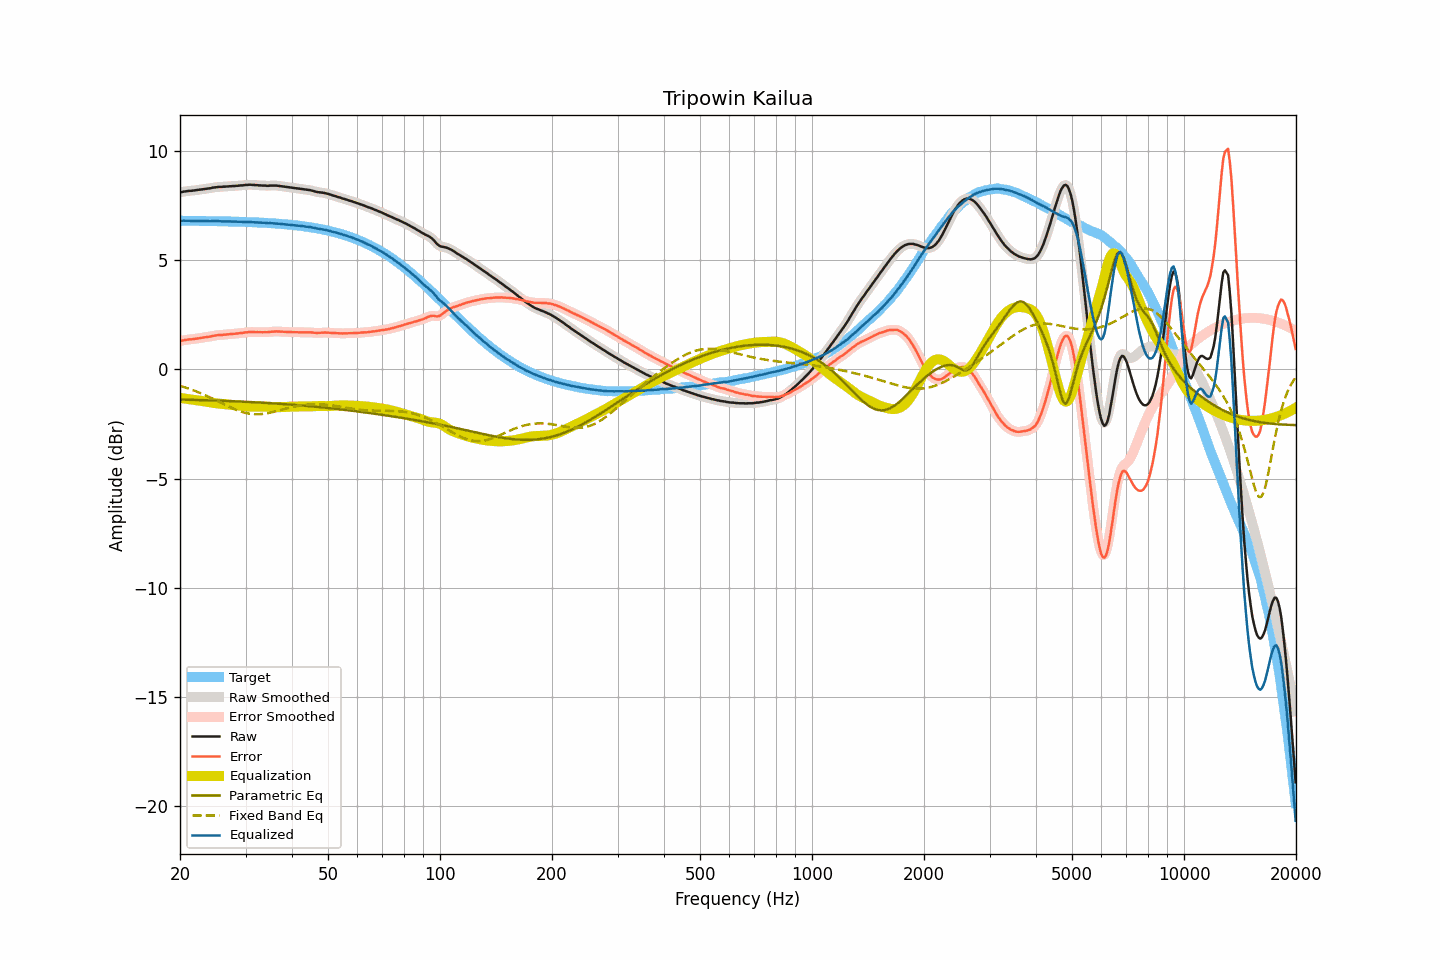

The data file committed next to this chart (first rows):
frequency, raw, smoothed, error, error_smoothed, equalization, parametric_eq, fixed_band_eq, equalized_raw, equalized_smoothed, target
20.00, 8.11, 8.11, 1.30, 1.30, -1.30, -1.38, -0.75, 6.80, 6.80, 6.81
20.20, 8.12, 8.12, 1.31, 1.31, -1.32, -1.38, -0.77, 6.80, 6.81, 6.81
20.40, 8.14, 8.13, 1.33, 1.33, -1.33, -1.38, -0.80, 6.81, 6.81, 6.81
20.61, 8.15, 8.15, 1.34, 1.34, -1.34, -1.39, -0.82, 6.81, 6.81, 6.81
20.81, 8.16, 8.16, 1.35, 1.35, -1.35, -1.39, -0.84, 6.81, 6.81, 6.80
21.02, 8.17, 8.17, 1.36, 1.36, -1.36, -1.39, -0.87, 6.81, 6.81, 6.80
21.23, 8.18, 8.17, 1.37, 1.37, -1.37, -1.39, -0.90, 6.81, 6.80, 6.80
21.44, 8.18, 8.18, 1.38, 1.38, -1.38, -1.39, -0.92, 6.80, 6.80, 6.80
21.66, 8.19, 8.19, 1.39, 1.39, -1.39, -1.40, -0.95, 6.80, 6.80, 6.80
21.87, 8.20, 8.20, 1.40, 1.40, -1.40, -1.40, -0.98, 6.80, 6.80, 6.80
22.09, 8.21, 8.21, 1.41, 1.41, -1.41, -1.40, -1.00, 6.80, 6.80, 6.80
22.31, 8.22, 8.22, 1.42, 1.42, -1.42, -1.40, -1.03, 6.80, 6.80, 6.80
22.54, 8.23, 8.23, 1.43, 1.43, -1.43, -1.40, -1.06, 6.80, 6.80, 6.80
22.76, 8.24, 8.24, 1.44, 1.44, -1.44, -1.41, -1.10, 6.80, 6.80, 6.80
22.99, 8.25, 8.25, 1.45, 1.45, -1.45, -1.41, -1.13, 6.80, 6.80, 6.80
23.22, 8.26, 8.26, 1.46, 1.46, -1.46, -1.41, -1.16, 6.80, 6.80, 6.80
23.45, 8.27, 8.27, 1.47, 1.47, -1.47, -1.41, -1.19, 6.79, 6.79, 6.79
23.69, 8.28, 8.28, 1.48, 1.48, -1.49, -1.42, -1.23, 6.79, 6.79, 6.79
23.92, 8.29, 8.29, 1.50, 1.50, -1.50, -1.42, -1.26, 6.79, 6.79, 6.79
24.16, 8.30, 8.30, 1.51, 1.51, -1.51, -1.42, -1.30, 6.79, 6.79, 6.79
24.40, 8.32, 8.31, 1.53, 1.52, -1.52, -1.42, -1.33, 6.79, 6.79, 6.79
24.65, 8.33, 8.33, 1.54, 1.54, -1.54, -1.42, -1.37, 6.79, 6.79, 6.79
24.89, 8.34, 8.34, 1.55, 1.55, -1.55, -1.43, -1.40, 6.79, 6.79, 6.79
25.14, 8.35, 8.35, 1.56, 1.56, -1.56, -1.43, -1.44, 6.79, 6.79, 6.79
25.39, 8.36, 8.35, 1.57, 1.57, -1.57, -1.43, -1.48, 6.79, 6.79, 6.78
25.65, 8.36, 8.36, 1.57, 1.58, -1.57, -1.44, -1.51, 6.78, 6.78, 6.78
25.91, 8.36, 8.36, 1.58, 1.58, -1.58, -1.44, -1.55, 6.78, 6.78, 6.78
26.16, 8.37, 8.36, 1.59, 1.58, -1.59, -1.44, -1.59, 6.78, 6.78, 6.78
26.43, 8.37, 8.37, 1.59, 1.59, -1.59, -1.44, -1.62, 6.77, 6.78, 6.78
26.69, 8.38, 8.38, 1.60, 1.60, -1.60, -1.45, -1.66, 6.78, 6.78, 6.78
26.96, 8.38, 8.38, 1.60, 1.60, -1.60, -1.45, -1.69, 6.77, 6.77, 6.78
27.23, 8.39, 8.39, 1.61, 1.61, -1.61, -1.45, -1.73, 6.78, 6.77, 6.77
27.50, 8.39, 8.39, 1.62, 1.62, -1.62, -1.46, -1.76, 6.77, 6.77, 6.77
27.77, 8.40, 8.40, 1.63, 1.63, -1.63, -1.46, -1.79, 6.77, 6.77, 6.77
28.05, 8.40, 8.40, 1.63, 1.63, -1.63, -1.46, -1.83, 6.76, 6.77, 6.77
28.33, 8.41, 8.40, 1.64, 1.64, -1.64, -1.47, -1.86, 6.77, 6.76, 6.77
28.62, 8.41, 8.41, 1.64, 1.65, -1.65, -1.47, -1.89, 6.76, 6.76, 6.76
28.90, 8.42, 8.42, 1.66, 1.66, -1.66, -1.47, -1.91, 6.76, 6.76, 6.76
29.19, 8.43, 8.42, 1.67, 1.66, -1.67, -1.47, -1.94, 6.76, 6.76, 6.76
29.48, 8.43, 8.43, 1.67, 1.68, -1.68, -1.48, -1.96, 6.75, 6.76, 6.76
29.78, 8.44, 8.44, 1.68, 1.68, -1.69, -1.48, -1.98, 6.75, 6.75, 6.75
30.08, 8.45, 8.44, 1.70, 1.69, -1.69, -1.49, -2.00, 6.75, 6.75, 6.75
30.38, 8.45, 8.45, 1.70, 1.70, -1.70, -1.49, -2.01, 6.75, 6.75, 6.75
30.68, 8.46, 8.45, 1.71, 1.71, -1.71, -1.49, -2.03, 6.75, 6.75, 6.75
30.99, 8.46, 8.45, 1.72, 1.71, -1.71, -1.50, -2.04, 6.75, 6.75, 6.74
31.30, 8.45, 8.45, 1.71, 1.71, -1.71, -1.50, -2.05, 6.74, 6.74, 6.74
31.61, 8.45, 8.45, 1.71, 1.71, -1.71, -1.50, -2.05, 6.74, 6.74, 6.74
31.93, 8.44, 8.44, 1.70, 1.71, -1.71, -1.51, -2.05, 6.73, 6.73, 6.73
32.24, 8.44, 8.44, 1.71, 1.71, -1.71, -1.51, -2.06, 6.73, 6.73, 6.73
32.57, 8.43, 8.43, 1.70, 1.70, -1.70, -1.52, -2.05, 6.72, 6.73, 6.73
32.89, 8.43, 8.42, 1.70, 1.70, -1.70, -1.52, -2.05, 6.73, 6.72, 6.72
33.22, 8.42, 8.42, 1.70, 1.70, -1.70, -1.52, -2.04, 6.72, 6.72, 6.72
33.55, 8.42, 8.42, 1.70, 1.70, -1.70, -1.53, -2.03, 6.72, 6.72, 6.71
33.89, 8.42, 8.41, 1.71, 1.70, -1.70, -1.53, -2.02, 6.71, 6.71, 6.71
34.23, 8.41, 8.41, 1.70, 1.70, -1.71, -1.54, -2.01, 6.70, 6.70, 6.71
34.57, 8.41, 8.41, 1.71, 1.71, -1.71, -1.54, -2.00, 6.69, 6.70, 6.70
34.92, 8.42, 8.41, 1.72, 1.72, -1.72, -1.55, -1.98, 6.70, 6.70, 6.70
35.27, 8.42, 8.42, 1.72, 1.72, -1.72, -1.55, -1.97, 6.69, 6.69, 6.69
35.62, 8.42, 8.42, 1.73, 1.73, -1.73, -1.56, -1.95, 6.69, 6.69, 6.69
35.97, 8.42, 8.42, 1.73, 1.74, -1.73, -1.56, -1.93, 6.69, 6.69, 6.68
... 635 more rows
